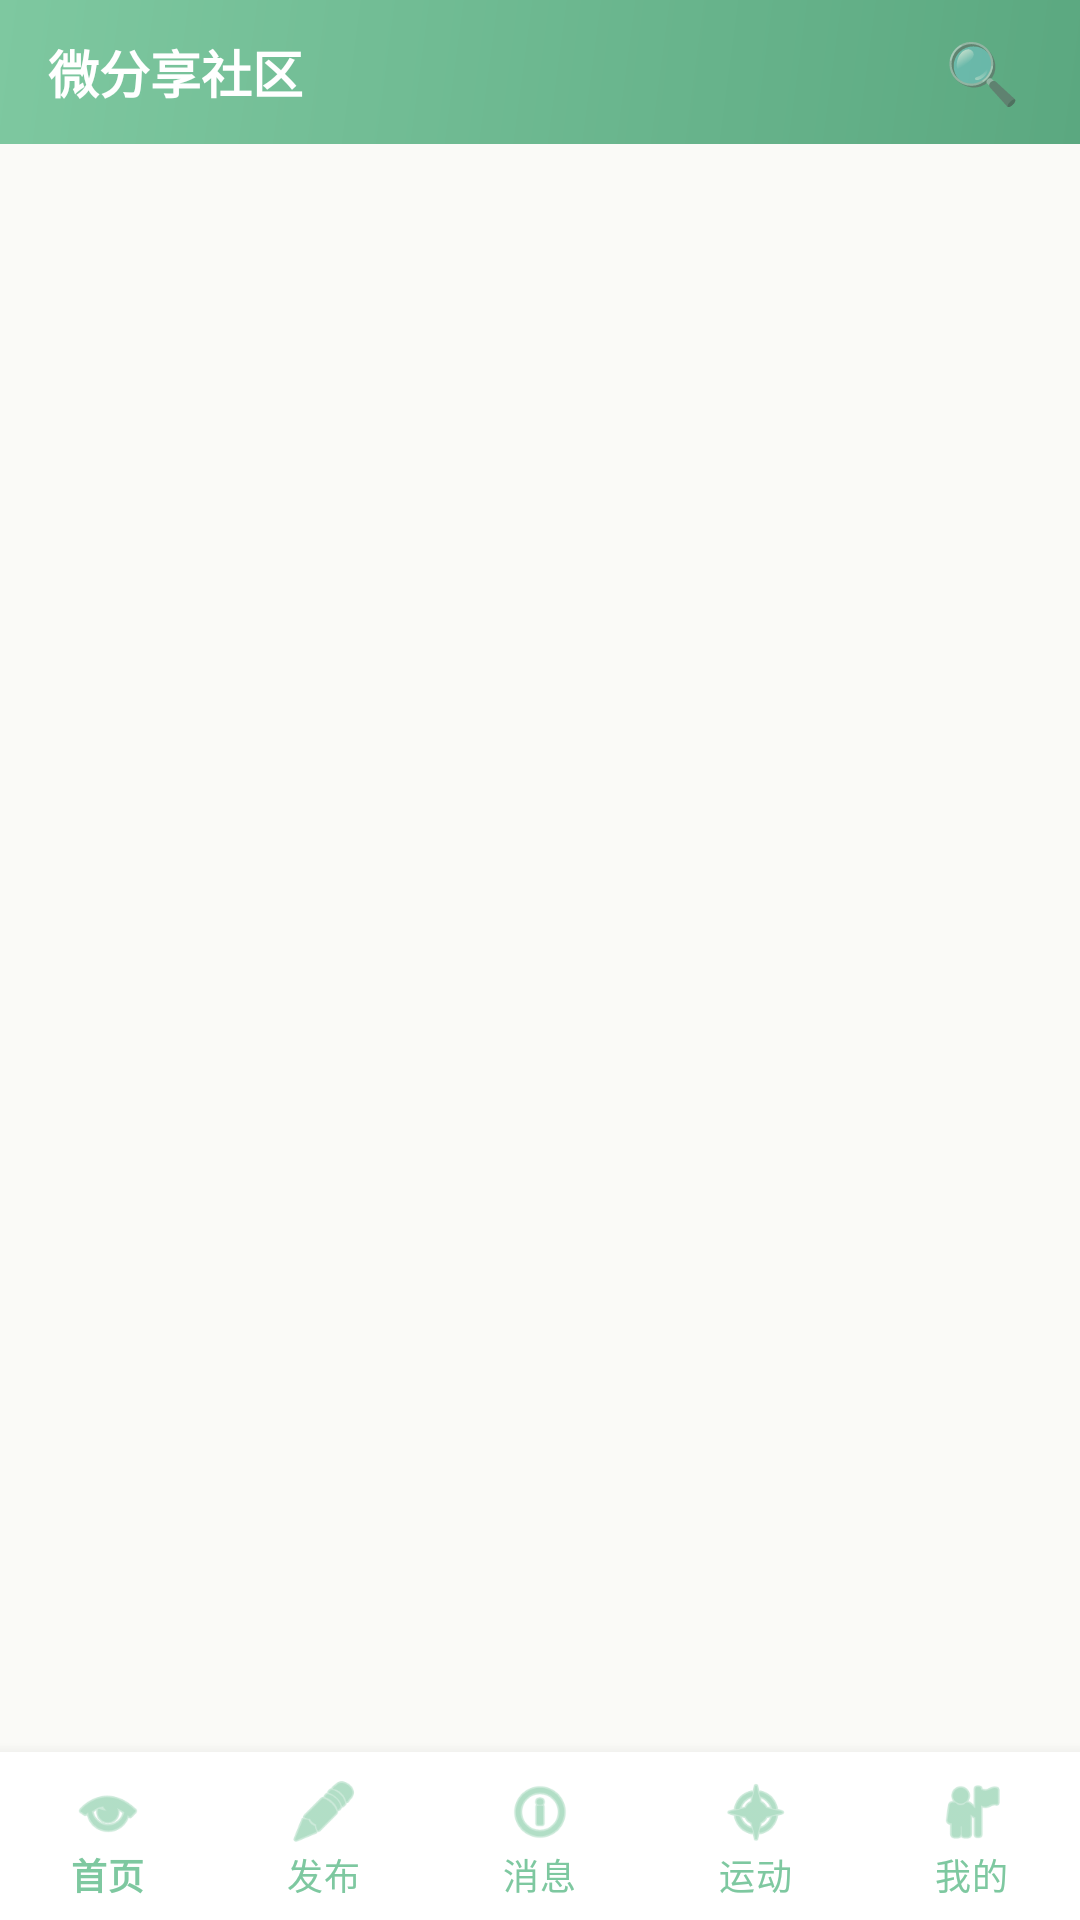

The Android layout XML behind this screen, and the referenced resources:
<!-- AndroidManifest.xml: application theme Theme.MicroShare -->
<!-- res/layout/activity_main.xml -->
<?xml version="1.0" encoding="utf-8"?>
<LinearLayout xmlns:android="http://schemas.android.com/apk/res/android"
    xmlns:app="http://schemas.android.com/apk/res-auto"
    android:layout_width="match_parent"
    android:layout_height="match_parent"
    android:orientation="vertical">

    
    <LinearLayout
        android:layout_width="match_parent"
        android:layout_height="48dp"
        android:background="@drawable/toolbar_bg"
        android:gravity="center_vertical"
        android:paddingLeft="16dp"
        android:paddingRight="12dp">

        <TextView
            android:layout_width="0dp"
            android:layout_height="wrap_content"
            android:layout_weight="1"
            android:text="微分享社区"
            android:textSize="17sp"
            android:textColor="@color/white"
            android:textStyle="bold" />

        <TextView
            android:id="@+id/tv_search"
            android:layout_width="wrap_content"
            android:layout_height="wrap_content"
            android:text="🔍"
            android:textSize="20sp"
            android:padding="8dp"
            android:clickable="true" />
    </LinearLayout>

    
    <FrameLayout
        android:id="@+id/fragment_container"
        android:layout_width="match_parent"
        android:layout_height="0dp"
        android:layout_weight="1"
        android:background="@color/background" />

    
    <com.google.android.material.bottomnavigation.BottomNavigationView
        android:id="@+id/bottom_nav"
        android:layout_width="match_parent"
        android:layout_height="56dp"
        android:background="@color/white"
        app:menu="@menu/bottom_nav_menu"
        app:itemIconTint="@color/primary"
        app:itemTextColor="@color/primary"
        app:labelVisibilityMode="labeled" />
</LinearLayout>
<!-- resources referenced by this layout -->
<resources>
  <color name="background">#FAFAF7</color>
  <color name="primary">#7EC8A0</color>
  <color name="white">#FFFFFF</color>
  <!-- drawable toolbar_bg (drawable) -->
  <?xml version="1.0" encoding="utf-8"?>
  <shape xmlns:android="http://schemas.android.com/apk/res/android">
      <gradient
          android:startColor="#5BA880"
          android:endColor="#7EC8A0"
          android:angle="135" />
  </shape>
  <style name="Theme.MicroShare" parent="Theme.MaterialComponents.Light.NoActionBar">
          <item name="colorPrimary">@color/primary</item>
          <item name="colorPrimaryDark">@color/primary_dark</item>
          <item name="colorAccent">@color/accent</item>
          <item name="android:windowBackground">@color/background</item>
      </style>
  <color name="primary_dark">#5BA880</color>
  <color name="accent">#F09080</color>
</resources>
